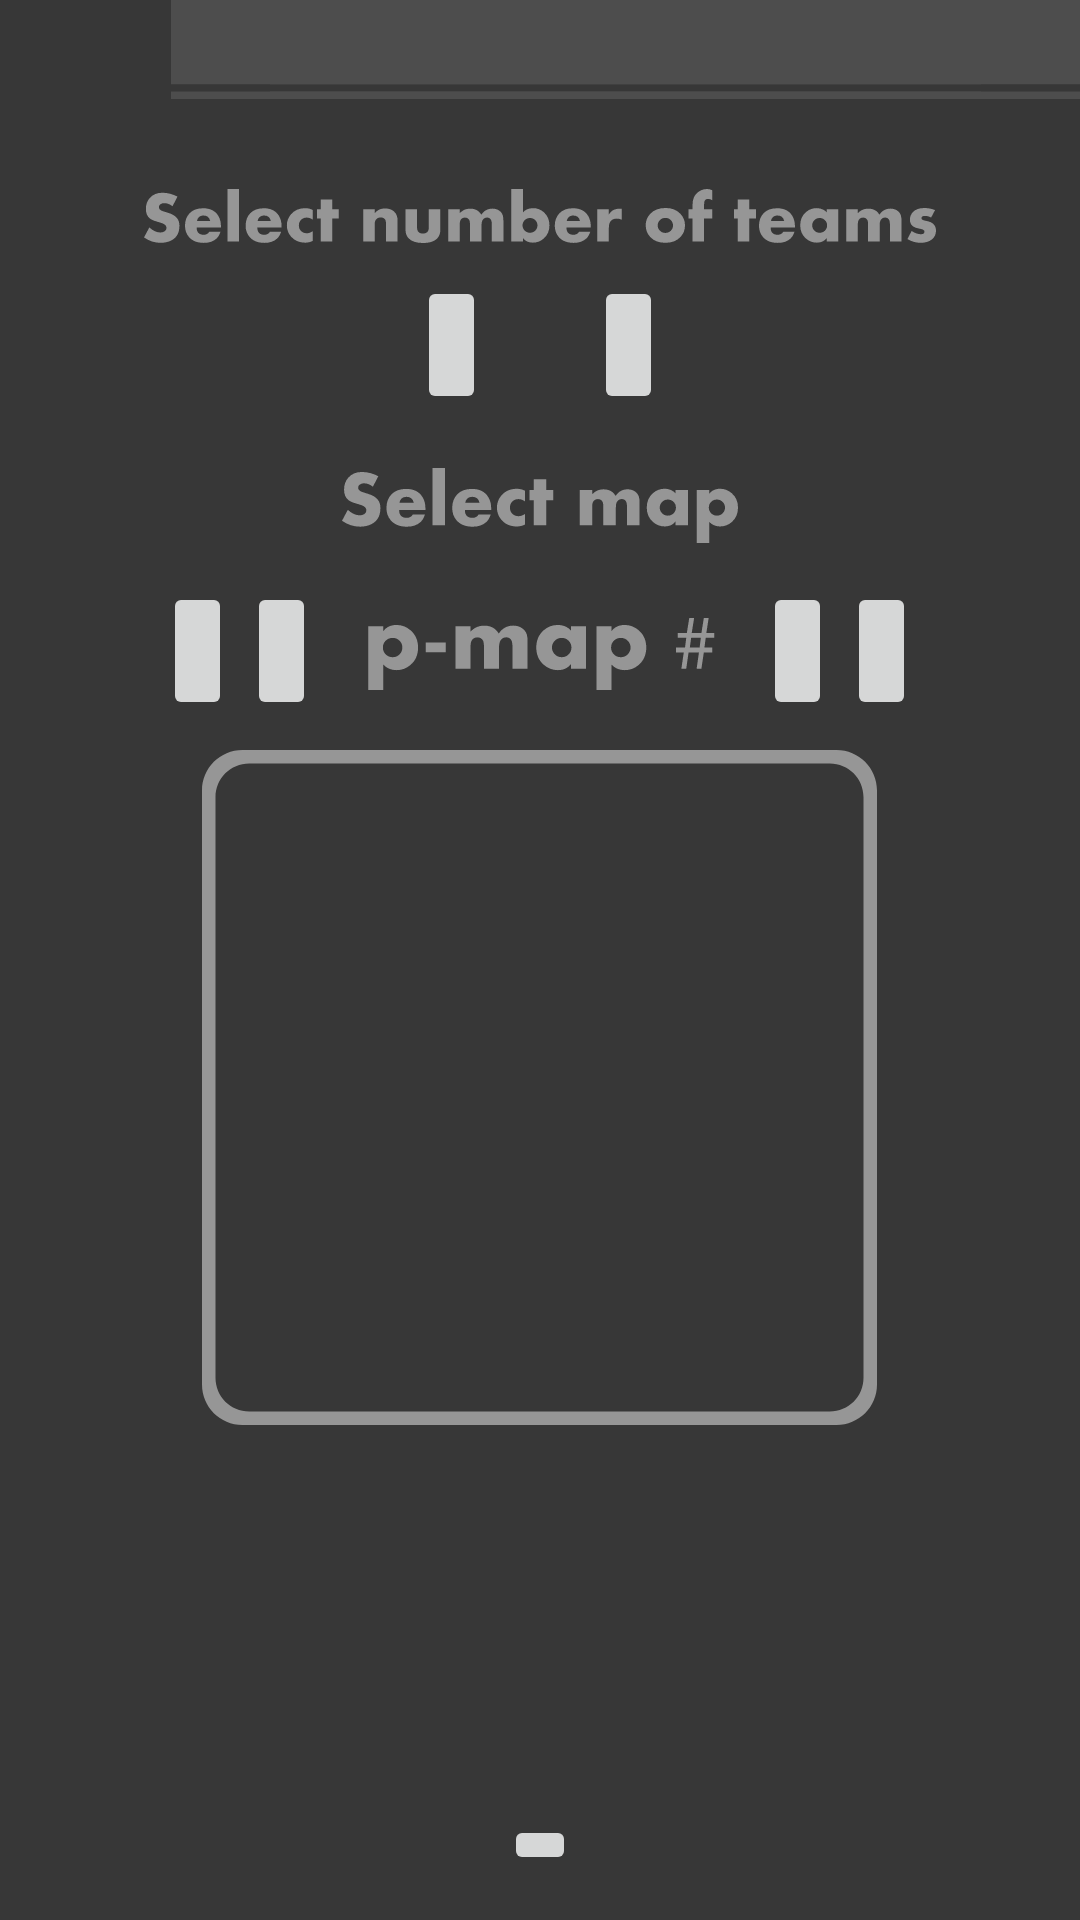

Layout XML and referenced resources for this Android screen:
<!-- AndroidManifest.xml: application theme AppTheme -->
<!-- res/layout/activity_setgamefield2.xml -->
<?xml version="1.0" encoding="utf-8"?>
<RelativeLayout xmlns:android="http://schemas.android.com/apk/res/android"
    android:orientation="vertical"
    android:layout_width="match_parent"
    android:layout_height="match_parent"
    android:background="@drawable/ic_background">


    <ImageView
        android:id="@+id/setgamefield2_title"
        android:layout_width="wrap_content"
        android:layout_height="wrap_content"
        android:src="@drawable/ic_options_help_title"
        android:layout_alignParentTop="true"
        android:layout_alignParentLeft="true"
        android:layout_alignParentStart="true"
        android:layout_marginTop="0dp"
        android:layout_marginLeft="57dp"
        android:layout_marginStart="57dp"/>

    <ImageView
        android:id="@+id/setgamefield2_title2"
        android:layout_width="wrap_content"
        android:layout_height="wrap_content"
        android:src="@drawable/ic_options_help_title"
        android:layout_alignParentTop="true"
        android:layout_alignParentRight="true"
        android:layout_alignParentEnd="true"
        android:layout_marginTop="0dp"
        android:layout_marginLeft="57dp"
        android:layout_marginStart="57dp"/>

    <ImageButton
        android:layout_width="wrap_content"
        android:layout_height="wrap_content"
        android:id="@+id/setgamefield2_return"
        android:padding="0dp"
        android:layout_alignParentTop="true"
        android:layout_alignParentLeft="true"
        android:layout_alignParentStart="true"
        android:layout_marginTop="0dp" />

    <ImageView
        android:layout_width="wrap_content"
        android:layout_height="wrap_content"
        android:id="@+id/setgamefield2_teamsnum"
        android:src="@drawable/ic_setgamefield_teamsnum"
        android:layout_below="@+id/setgamefield2_title"
        android:layout_centerHorizontal="true"
        android:layout_marginTop="30dp" />

    <ImageButton
        android:layout_width="23dp"
        android:layout_height="46dp"
        android:id="@+id/setgamefield2_teamscount_left"
        android:layout_below="@+id/setgamefield2_teamsnum"
        android:layout_alignLeft="@+id/setgamefield2_teamsnum"
        android:layout_alignStart="@+id/setgamefield2_teamsnum"
        android:layout_marginTop="11dp"
        android:layout_marginLeft="91dp"
        android:layout_marginStart="91dp"/>

    <ImageButton
        android:layout_width="23dp"
        android:layout_height="46dp"
        android:id="@+id/setgamefield2_teamscount_right"
        android:layout_below="@+id/setgamefield2_teamsnum"
        android:layout_toRightOf="@+id/setgamefield2_teamscount"
        android:layout_toEndOf="@+id/setgamefield2_teamscount"
        android:layout_marginLeft="4dp"
        android:layout_marginStart="4dp"
        android:layout_marginTop="11dp"/>

    <ImageView
        android:layout_width="28dp"
        android:layout_height="36dp"
        android:id="@+id/setgamefield2_teamscount"
        android:layout_marginTop="16dp"
        android:layout_marginLeft="4dp"
        android:layout_marginStart="4dp"
        android:layout_below="@+id/setgamefield2_teamsnum"
        android:layout_centerHorizontal="true"
        android:layout_toRightOf="@+id/setgamefield2_teamscount_left"
        android:layout_toEndOf="@+id/setgamefield2_teamscount_left"/>

    <ImageView
        android:layout_width="wrap_content"
        android:layout_height="wrap_content"
        android:id="@+id/setgamefield2_selectmap"
        android:src="@drawable/ic_setgamefield_selectmap"
        android:layout_below="@+id/setgamefield2_teamsnum"
        android:layout_centerHorizontal="true"
        android:layout_marginTop="75dp" />

    <ImageView
        android:layout_width="wrap_content"
        android:layout_height="wrap_content"
        android:id="@+id/setgamefield2_mapnumbertxt"
        android:src="@drawable/ic_setgamefield_mapnumber"
        android:layout_marginTop="25dp"
        android:layout_below="@+id/setgamefield2_selectmap"
        android:layout_centerHorizontal="true" />

    <ImageView
        android:layout_width="11dp"
        android:layout_height="18dp"
        android:id="@+id/setgamefield2_mapteamscount"
        android:layout_alignTop="@+id/setgamefield2_mapnumbertxt"
        android:layout_alignLeft="@+id/setgamefield2_mapnumbertxt"
        android:layout_alignStart="@+id/setgamefield2_mapnumbertxt"
        android:layout_marginTop="1dp"/>

    <ImageView
        android:layout_width="11dp"
        android:layout_height="18dp"
        android:id="@+id/setgamefield2_mapnumber"
        android:layout_alignTop="@+id/setgamefield2_mapnumbertxt"
        android:layout_alignRight="@+id/setgamefield2_mapnumbertxt"
        android:layout_alignEnd="@+id/setgamefield2_mapnumbertxt"
        android:layout_marginTop="1dp" />

    <ImageButton
        android:layout_width="23dp"
        android:layout_height="46dp"
        android:id="@+id/setgamefield2_map_prev"
        android:layout_below="@+id/setgamefield2_selectmap"
        android:layout_toLeftOf="@+id/setgamefield2_mapnumbertxt"
        android:layout_toStartOf="@+id/setgamefield2_mapnumbertxt"
        android:layout_marginTop="13dp"
        android:layout_marginRight="4dp"
        android:layout_marginEnd="4dp"/>

    <ImageButton
        android:layout_width="23dp"
        android:layout_height="46dp"
        android:id="@+id/setgamefield2_map_prev_super"
        android:layout_below="@+id/setgamefield2_selectmap"
        android:layout_toLeftOf="@+id/setgamefield2_mapnumbertxt"
        android:layout_toStartOf="@+id/setgamefield2_mapnumbertxt"
        android:layout_marginTop="13dp"
        android:layout_marginRight="32dp"
        android:layout_marginEnd="32dp"/>

    <ImageButton
        android:layout_width="23dp"
        android:layout_height="46dp"
        android:id="@+id/setgamefield2_map_next"
        android:layout_below="@+id/setgamefield2_selectmap"
        android:layout_toRightOf="@+id/setgamefield2_mapnumbertxt"
        android:layout_toEndOf="@+id/setgamefield2_mapnumbertxt"
        android:layout_marginTop="13dp"
        android:layout_marginLeft="4dp"
        android:layout_marginStart="4dp"/>

    <ImageButton
        android:layout_width="23dp"
        android:layout_height="46dp"
        android:id="@+id/setgamefield2_map_next_super"
        android:layout_below="@+id/setgamefield2_selectmap"
        android:layout_toRightOf="@+id/setgamefield2_mapnumbertxt"
        android:layout_toEndOf="@+id/setgamefield2_mapnumbertxt"
        android:layout_marginTop="13dp"
        android:layout_marginLeft="32dp"
        android:layout_marginStart="32dp"/>

    <ImageView
        android:layout_width="wrap_content"
        android:layout_height="wrap_content"
        android:id="@+id/setgamefield2_preview_frame"
        android:src="@drawable/ic_setgamefield_mappreview"
        android:layout_below="@+id/setgamefield2_map_prev"
        android:layout_centerHorizontal="true"
        android:layout_marginTop="10dp" />

    <RelativeLayout
        android:layout_width="225dp"
        android:layout_height="225dp"
        android:id="@+id/setgamefield2_previewLayout"
        android:layout_alignTop="@+id/setgamefield2_preview_frame"
        android:layout_alignLeft="@+id/setgamefield2_preview_frame"
        android:layout_alignStart="@+id/setgamefield2_preview_frame">

        <RelativeLayout
            android:layout_width="match_parent"
            android:layout_height="match_parent"
            android:id="@+id/setgamefield2_previewLayout2">

            <GridView
                android:id="@+id/setgamefield2_preview"
                android:layout_width="match_parent"
                android:layout_height="match_parent"
                android:numColumns="2"
                android:verticalSpacing="0dp"
                android:horizontalSpacing="0dp"
                android:layout_centerHorizontal="true"
                android:layout_centerVertical="true">
            </GridView>

        </RelativeLayout>

    </RelativeLayout>

    <ImageButton
        android:layout_width="wrap_content"
        android:layout_height="wrap_content"
        android:id="@+id/setgamefield2_play"
        android:layout_alignParentBottom="true"
        android:layout_centerHorizontal="true"
        android:layout_marginBottom="15dp" />

</RelativeLayout>
<!-- resources referenced by this layout -->
<resources>
  <!-- drawable ic_background (drawable) -->
  <vector android:height="2000dp" android:viewportHeight="1.0"
      android:viewportWidth="1.0" android:width="1000dp" xmlns:android="http://schemas.android.com/apk/res/android">
      <path android:fillAlpha="1" android:fillColor="#373737"
          android:pathData="M0,0h1v1h-1z" android:strokeWidth="0.00659966"/>
  </vector>
  <!-- drawable ic_options_help_title (drawable) -->
  <vector android:height="33dp" android:viewportHeight="100.0"
      android:viewportWidth="1000.0" android:width="270dp" xmlns:android="http://schemas.android.com/apk/res/android">
      <path android:fillAlpha="1" android:fillColor="#4d4d4d"
          android:pathData="m0,0v85L1000,85L1000,0ZM0,92.5v7.5h1000v-7.5z" android:strokeWidth="1.50640035"/>
  </vector>
  <!-- drawable ic_setgamefield_mapnumber: vector/xml drawable (drawable, 3225 chars, omitted) -->
  <!-- drawable ic_setgamefield_mappreview (drawable) -->
  <vector android:height="225dp" android:viewportHeight="500.0"
      android:viewportWidth="500.0" android:width="225dp" xmlns:android="http://schemas.android.com/apk/res/android">
      <path android:fillAlpha="1" android:fillColor="#969696"
          android:pathData="M30,0C13.4,0 0,13.4 0,30L0,470C0,486.6 13.4,500 30,500L470,500C486.6,500 500,486.6 500,470L500,30C500,13.4 486.6,0 470,0L30,0zM35,10L465,10C478.9,10 490,21.1 490,35L490,465C490,478.9 478.9,490 465,490L35,490C21.1,490 10,478.9 10,465L10,35C10,21.1 21.1,10 35,10z"
          android:strokeAlpha="1" android:strokeColor="#00000000"
          android:strokeLineCap="round" android:strokeLineJoin="miter" android:strokeWidth="5"/>
  </vector>
  <!-- drawable ic_setgamefield_selectmap: vector/xml drawable (drawable, 5297 chars, omitted) -->
  <!-- drawable ic_setgamefield_teamsnum: vector/xml drawable (drawable, 10329 chars, omitted) -->
  <style name="AppTheme" parent="Theme.AppCompat.Light.DarkActionBar">
          
          <item name="colorPrimary">@color/colorPrimary</item>
          <item name="colorPrimaryDark">@color/colorPrimaryDark</item>
          <item name="colorAccent">@color/colorAccent</item>
          <item name="android:windowFullscreen">true</item>
          <item name="windowNoTitle">true</item>
      </style>
  <color name="colorPrimary">#3e3e3e</color>
  <color name="colorPrimaryDark">#303F9F</color>
  <color name="colorAccent">#FF4081</color>
</resources>
